Run: headless pygame with SDL's dummy video driver; simulated clock (each Clock.tick advances the game by its frame time, no real sleeping); random seed 0; keys injected as events and as key.get_pressed() state; no mouse input.
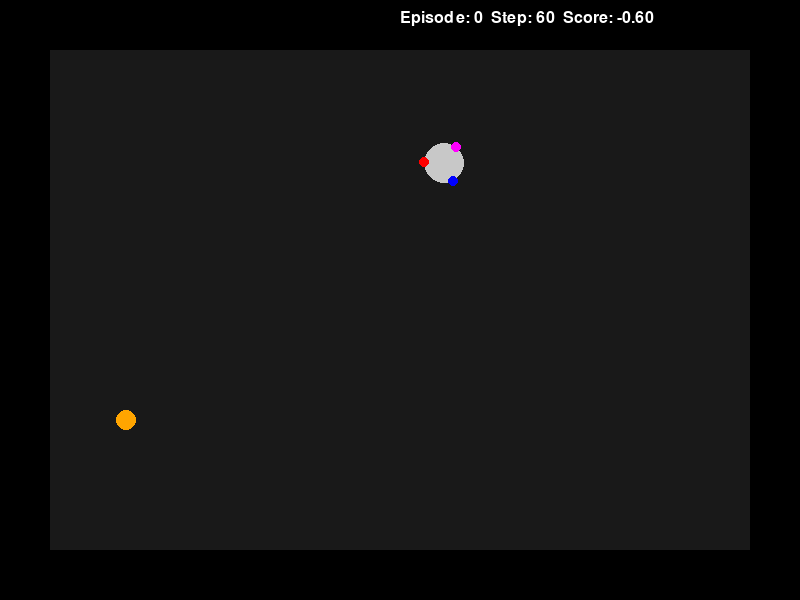
Frame 1 of 4 · flips 1–60 · no input
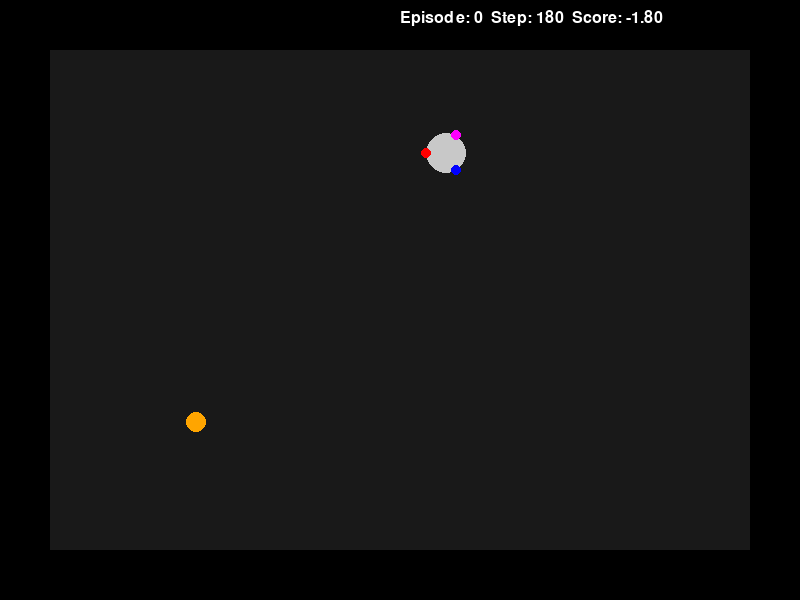
Frame 2 of 4 · flips 61–180 · tapped SPACE, RETURN · held RIGHT (→), D
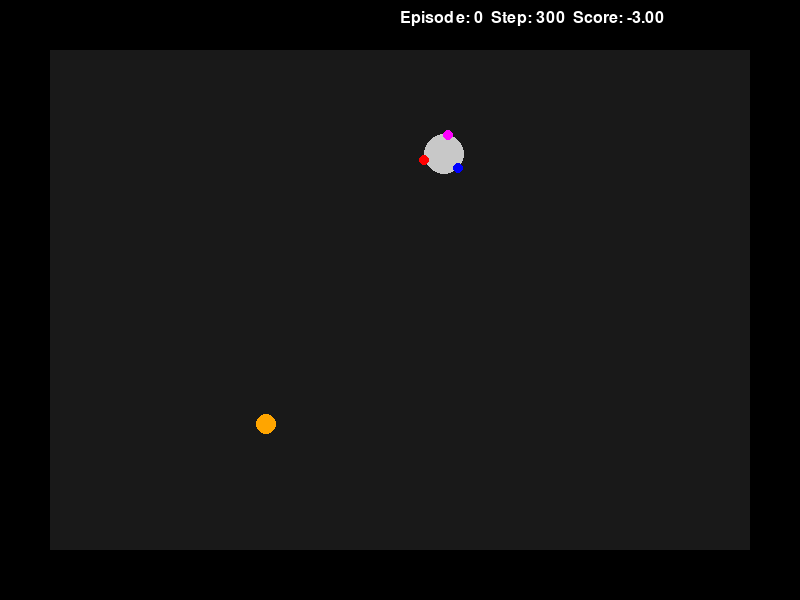
Frame 3 of 4 · flips 181–300 · held DOWN (↓), S
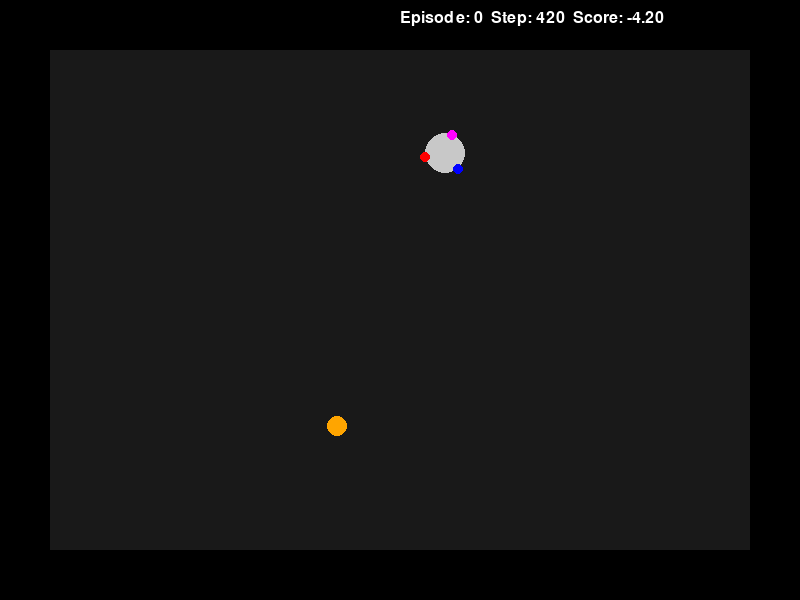
Frame 4 of 4 · flips 301–420 · held LEFT (←), A, UP (↑), W

The pygame program that drew these frames:

#!/usr/bin/env python3
# -*- coding: utf-8 -*-
"""
Created on Mon Oct  9 13:22:41 2023

@author: 30045063
"""

import pygame
import random
import math

# Initialise Pygame
pygame.init()

# Constants
WIDTH, HEIGHT = 800, 600
FIELD = pygame.Rect(50, 50, WIDTH-100, HEIGHT-100)
ROBOT_RADIUS = 20
WHEEL_RADIUS = 5
TARGET_RADIUS = 10
FONT = pygame.font.SysFont("Arial", 24)

def new_episode(episode = -1):
    robot_pose = [random.randint(FIELD.left, FIELD.right), 
                  random.randint(FIELD.top, FIELD.bottom),
                  random.randint(0,359)]    
    target_pos = [random.randint(FIELD.left, FIELD.right), 
                  random.randint(FIELD.top, FIELD.bottom)]
    target_vel = [random.uniform(0.2, 0.6),
                  random.uniform(-0.6, 0.6)]
    
    return robot_pose, target_pos, target_vel, episode + 1, 0


def clip(value, min_val = -1, max_val = 1):
    return max(min(value, max_val), min_val)


def update_pose(x, y, theta, omega_0, omega_1, omega_2, step_size=1.0):
    omega_0 = clip(omega_0)
    omega_1 = clip(omega_1)
    omega_2 = clip(omega_2)
    
    R = 0.5
    # d = 1.0
    V_x = R * (omega_0 * math.cos(math.radians(60)) +
               omega_1 * math.cos(math.radians(180)) +
               omega_2 * math.cos(math.radians(300)))
    V_y = R * (omega_0 * math.sin(math.radians(60)) +
               omega_1 * math.sin(math.radians(180)) +
               omega_2 * math.sin(math.radians(300)))
    V_x_rotated = (V_x * math.cos(math.radians(-theta)) - 
                   V_y * math.sin(math.radians(-theta)))
    V_y_rotated = (V_x * math.sin(math.radians(-theta)) + 
                   V_y * math.cos(math.radians(-theta)))

    omega = omega_0 + omega_1 + omega_2
    x_prime = x + V_x_rotated * step_size
    y_prime = y + V_y_rotated * step_size

    theta_prime = theta + omega * step_size
    theta_prime = theta_prime % 360
    return x_prime, y_prime, theta_prime

# Start first episode
score = 0
running = True
omega_0, omega_1, omega_2 = 0, 0, 0

[x,y,theta], target_pos, target_vel, episode, step = new_episode()

# Create screen
screen = pygame.display.set_mode((WIDTH, HEIGHT))

while running:
    for event in pygame.event.get():
        if event.type == pygame.QUIT:
            running = False
        elif event.type == pygame.KEYDOWN:
            if event.key == pygame.K_q:
                running = False

    # Update robot
    omega_0 = random.uniform(-1, 1)
    omega_1 = random.uniform(-1, 1)
    omega_2 = random.uniform(-1, 1)


    x, y, theta = update_pose(x, y, theta, omega_0, omega_1, omega_2)
    step += 1
    score -= 0.01

    # Update target position
    target_pos[0] += target_vel[0]
    target_pos[1] += target_vel[1]

    # bounce off the sides
    if target_pos[0] <= 50 or target_pos[0] >= WIDTH - 50:
        target_vel[0] = -target_vel[0]
    if target_pos[1] <= 50 or target_pos[1] >= HEIGHT - 50:
        target_vel[1] = -target_vel[1]

    # Check for target, timeout, or out-of-bounds
    distance_to_target = math.sqrt((x - target_pos[0])**2 + (y - target_pos[1])**2)
    if distance_to_target <= ROBOT_RADIUS:
        score += 10
        [x,y,theta], target_pos, target_vel, episode, step = new_episode(episode)
    elif not FIELD.collidepoint(x, y):
        score -= 10
        [x,y,theta], target_pos, target_vel, episode, step = new_episode(episode)
    elif step > 1000:
        [x,y,theta], target_pos, target_vel, episode, step = new_episode(episode)
        
    # Draw everything
    screen.fill((0, 0, 0))
    pygame.draw.rect(screen, (25, 25, 25), FIELD)

    pygame.draw.circle(screen, (200, 200, 200), (int(x), HEIGHT - int(y)), ROBOT_RADIUS)
    pygame.draw.circle(screen, (255, 165, 0), (int(target_pos[0]), HEIGHT - int(target_pos[1])), TARGET_RADIUS)
    
    # Draw Wheels
    for i, colour in zip([60, 180, 300], [(255, 0, 0), (255, 0, 255), (0, 0, 255)]):
        wheel_x = int(x + ROBOT_RADIUS * math.cos(math.radians(i + theta - 90)))
        wheel_y = HEIGHT - int(y - ROBOT_RADIUS * math.sin(math.radians(i + theta - 90)))
        pygame.draw.circle(screen, colour, (wheel_x, wheel_y), WHEEL_RADIUS)
    
    score_surface = FONT.render(f'Episode: {episode}  Step: {step}  Score: {score:.2f}', True, (255, 255, 255))
    screen.blit(score_surface, (WIDTH - 400, 10))
    
    pygame.display.flip()
    pygame.time.delay(50)
